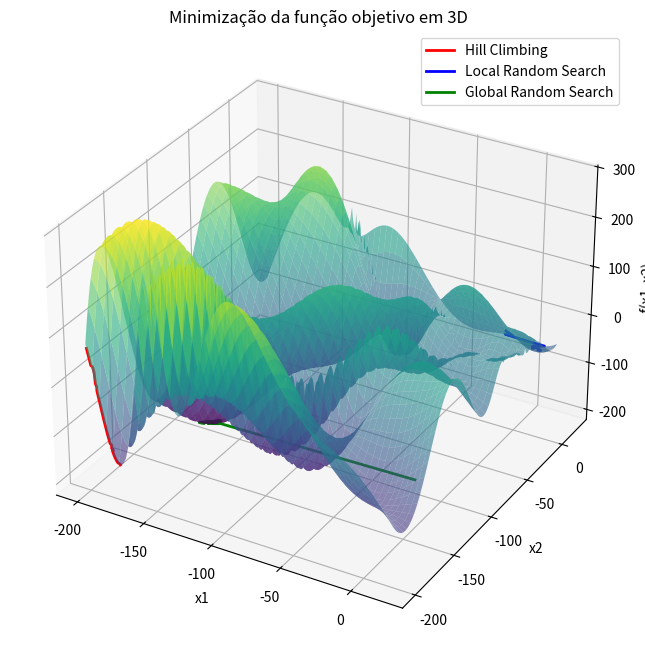

Write the Python code that produced this figure.
import numpy as np
import matplotlib.pyplot as plt

def objective_function(x):
    x1, x2 = x
    term1 = -(x2 + 47) * np.sin(np.sqrt(np.abs(x1 / 2 + (x2 + 47))))
    term2 = -x1 * np.sin(np.sqrt(np.abs(x1 - (x2 + 47))))
    return term1 + term2

def random_candidate():
    return np.array([np.random.uniform(-200, 20), np.random.uniform(-200, 20)])

def hill_climbing(epsilon=1.0, max_iterations=10000, t=100):
    x_best = np.array([-200, -200]) 
    best_score = objective_function(x_best)
    no_improvement_count = 0

    history = []

    for i in range(max_iterations):
        y = x_best + np.random.uniform(-epsilon, epsilon, 2)
        y[0] = np.clip(y[0], -200, 20) 
        y[1] = np.clip(y[1], -200, 20) 

        current_score = objective_function(y)

        if current_score < best_score:
            x_best = y
            best_score = current_score
            no_improvement_count = 0
        else:
            no_improvement_count += 1

        history.append(x_best) 

        if no_improvement_count >= t:
            break

    return x_best, history

def local_random_search(sigma=10.0, max_iterations=10000, t=100):
    x_best = random_candidate()
    best_score = objective_function(x_best)
    no_improvement_count = 0

    history = []

    for i in range(max_iterations):
        y = x_best + np.random.normal(0, sigma, 2)
        y[0] = np.clip(y[0], -200, 20) 
        y[1] = np.clip(y[1], -200, 20)  

        current_score = objective_function(y)

        if current_score < best_score:
            x_best = y
            best_score = current_score
            no_improvement_count = 0
        else:
            no_improvement_count += 1

        history.append(x_best)

        if no_improvement_count >= t:
            break

    return x_best, history

def global_random_search(max_iterations=10000):
    x_best = random_candidate()
    best_score = objective_function(x_best)

    history = []

    for i in range(max_iterations):
        y = random_candidate()

        current_score = objective_function(y)

        if current_score < best_score:
            x_best = y
            best_score = current_score

        history.append(x_best)

    return x_best, history

def plot_3d_surface(history_hill, history_lrs, history_grs):
    x = np.linspace(-200, 20, 400)
    y = np.linspace(-200, 20, 400)
    x_grid, y_grid = np.meshgrid(x, y)
    z_grid = - (y_grid + 47) * np.sin(np.sqrt(np.abs(x_grid / 2 + (y_grid + 47)))) - x_grid * np.sin(np.sqrt(np.abs(x_grid - (y_grid + 47))))

    fig = plt.figure(figsize=(10, 8))
    ax = fig.add_subplot(111, projection='3d')

    ax.plot_surface(x_grid, y_grid, z_grid, cmap='viridis', alpha=0.6, edgecolor='none')

    def plot_history(history, label, color):
        x_vals = [point[0] for point in history]
        y_vals = [point[1] for point in history]
        z_vals = [objective_function(point) for point in history]
        ax.plot(x_vals, y_vals, z_vals, color=color, label=label, linewidth=2)

    plot_history(history_hill, 'Hill Climbing', 'r')
    plot_history(history_lrs, 'Local Random Search', 'b')
    plot_history(history_grs, 'Global Random Search', 'g')

    ax.set_title("Minimização da função objetivo em 3D")
    ax.set_xlabel("x1")
    ax.set_ylabel("x2")
    ax.set_zlabel("f(x1, x2)")
    ax.legend()

    plt.show()

hill_best, hill_history = hill_climbing()
lrs_best, lrs_history = local_random_search()
grs_best, grs_history = global_random_search()

plot_3d_surface(hill_history, lrs_history, grs_history)

print(f'Hill Climbing melhor solução: {hill_best}, valor: {objective_function(hill_best):.3f}')
print(f'Local Random Search melhor solução: {lrs_best}, valor: {objective_function(lrs_best):.3f}')
print(f'Global Random Search melhor solução: {grs_best}, valor: {objective_function(grs_best):.3f}')
